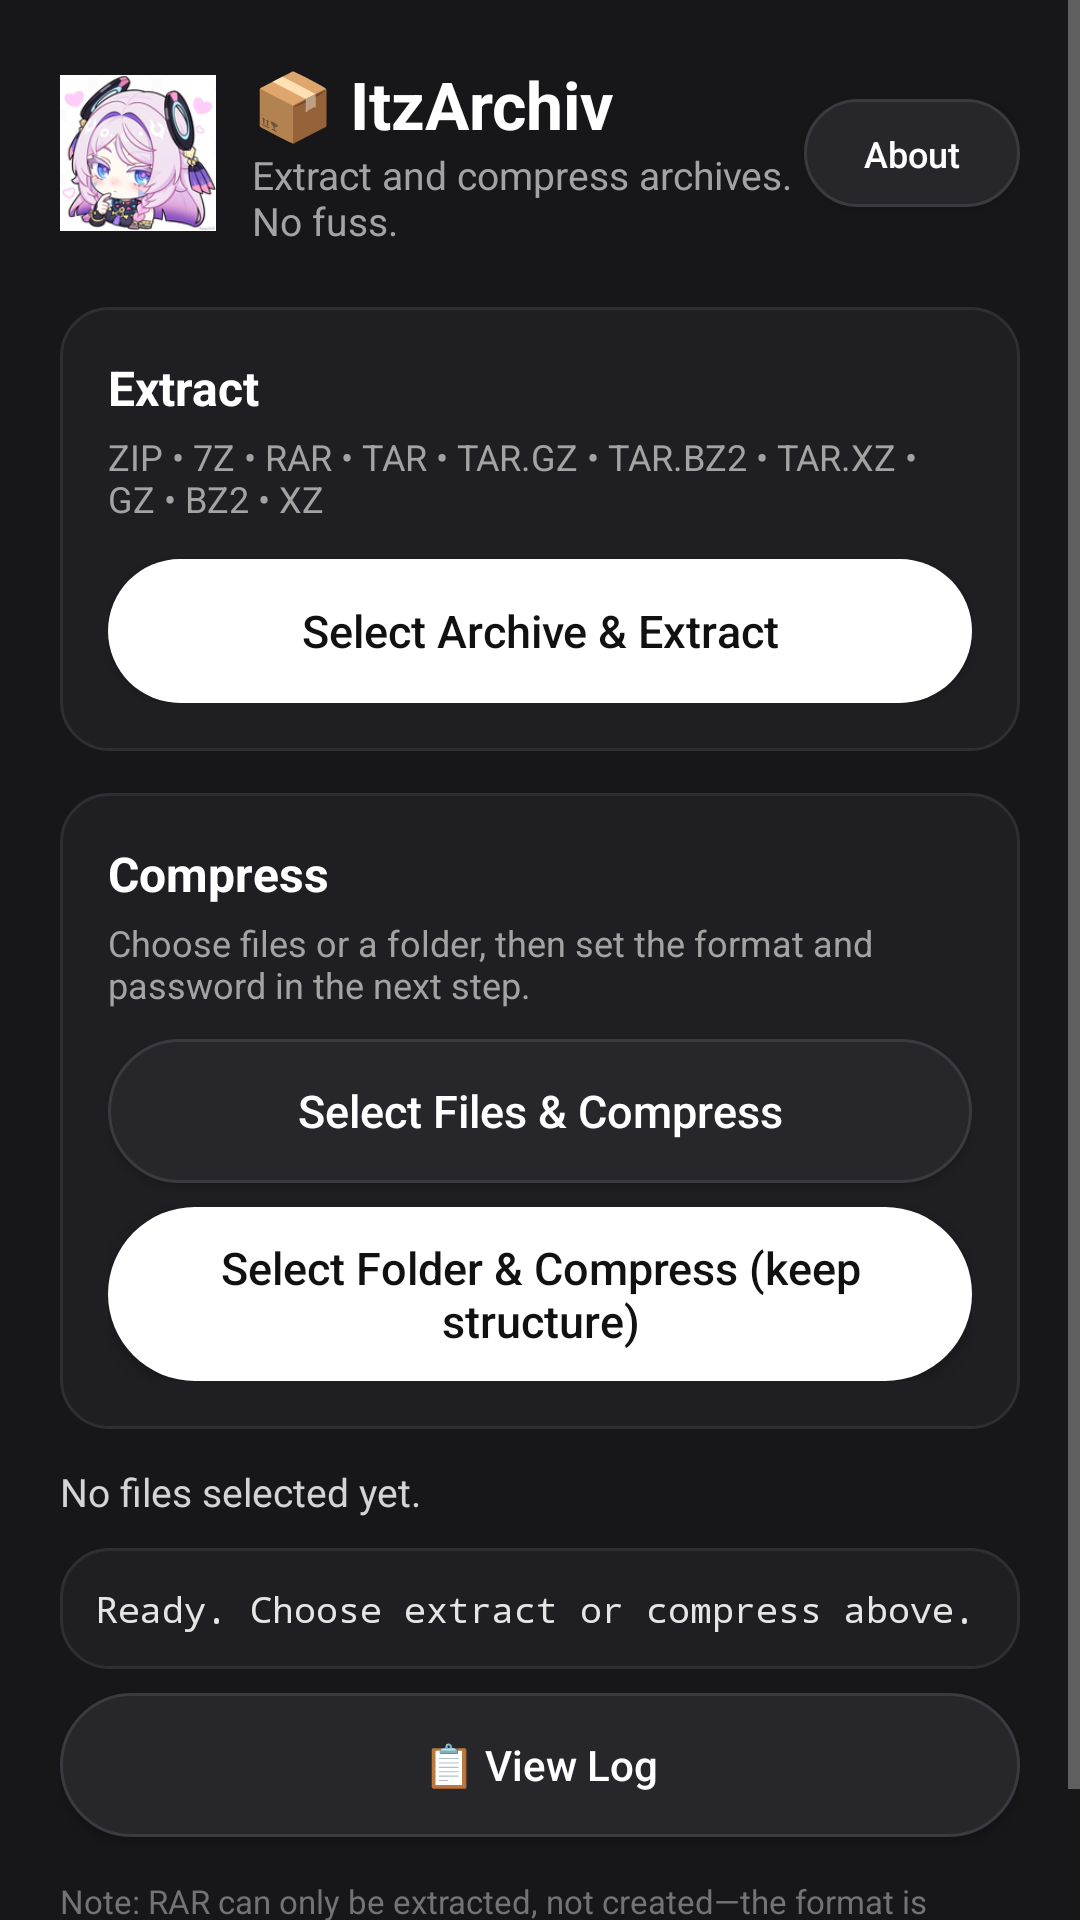

The Android layout XML behind this screen, and the referenced resources:
<!-- AndroidManifest.xml: application theme Theme.ItzArchiv -->
<!-- res/layout/activity_main.xml -->
<?xml version="1.0" encoding="utf-8"?>
<ScrollView xmlns:android="http://schemas.android.com/apk/res/android"
    android:layout_width="match_parent"
    android:layout_height="match_parent"
    android:background="#17171A"
    android:fillViewport="true">

    <LinearLayout
        android:layout_width="match_parent"
        android:layout_height="wrap_content"
        android:orientation="vertical"
        android:padding="20dp">

        <LinearLayout
            android:layout_width="match_parent"
            android:layout_height="wrap_content"
            android:gravity="center_vertical"
            android:orientation="horizontal">

            <ImageView
                android:id="@+id/avatar"
                android:layout_width="52dp"
                android:layout_height="52dp"
                android:contentDescription="Itzli"
                android:src="@mipmap/ic_launcher" />

            <LinearLayout
                android:layout_width="0dp"
                android:layout_height="wrap_content"
                android:layout_marginStart="12dp"
                android:layout_weight="1"
                android:orientation="vertical">

                <TextView
                    android:layout_width="wrap_content"
                    android:layout_height="wrap_content"
                    android:text="@string/app_title"
                    android:textColor="#FFFFFF"
                    android:textSize="22sp"
                    android:textStyle="bold" />

                <TextView
                    android:layout_width="wrap_content"
                    android:layout_height="wrap_content"
                    android:text="@string/app_tagline"
                    android:textColor="#A3A3A3"
                    android:textSize="13sp" />
            </LinearLayout>

            <Button
                android:id="@+id/btnAbout"
                android:layout_width="wrap_content"
                android:layout_height="36dp"
                android:minWidth="72dp"
                android:minHeight="36dp"
                android:paddingStart="12dp"
                android:paddingEnd="12dp"
                android:background="@drawable/bg_pill_dark"
                android:text="@string/about"
                android:textAllCaps="false"
                android:textColor="#FFFFFF"
                android:textSize="12sp" />
        </LinearLayout>

        <LinearLayout
            android:layout_width="match_parent"
            android:layout_height="wrap_content"
            android:layout_marginTop="20dp"
            android:background="@drawable/bg_card"
            android:orientation="vertical"
            android:padding="16dp">

            <TextView
                android:layout_width="wrap_content"
                android:layout_height="wrap_content"
                android:text="@string/extract"
                android:textColor="#FFFFFF"
                android:textSize="16sp"
                android:textStyle="bold" />

            <TextView
                android:layout_width="wrap_content"
                android:layout_height="wrap_content"
                android:layout_marginTop="4dp"
                android:text="@string/extract_formats"
                android:textColor="#A3A3A3"
                android:textSize="12sp" />

            <Button
                android:id="@+id/btnExtract"
                android:layout_width="match_parent"
                android:layout_height="wrap_content"
                android:layout_marginTop="12dp"
                android:background="@drawable/bg_pill_white"
                android:text="@string/select_archive_extract"
                android:textAllCaps="false"
                android:textColor="#111111"
                android:textSize="15sp" />
        </LinearLayout>

        <LinearLayout
            android:layout_width="match_parent"
            android:layout_height="wrap_content"
            android:layout_marginTop="14dp"
            android:background="@drawable/bg_card"
            android:orientation="vertical"
            android:padding="16dp">

            <TextView
                android:layout_width="wrap_content"
                android:layout_height="wrap_content"
                android:text="@string/compress"
                android:textColor="#FFFFFF"
                android:textSize="16sp"
                android:textStyle="bold" />

            <TextView
                android:layout_width="wrap_content"
                android:layout_height="wrap_content"
                android:layout_marginTop="4dp"
                android:text="@string/compress_subtitle"
                android:textColor="#A3A3A3"
                android:textSize="12sp" />

            <Button
                android:id="@+id/btnCompress"
                android:layout_width="match_parent"
                android:layout_height="wrap_content"
                android:layout_marginTop="10dp"
                android:background="@drawable/bg_pill_dark"
                android:text="@string/select_files_compress"
                android:textAllCaps="false"
                android:textColor="#FFFFFF"
                android:textSize="15sp" />

            <Button
                android:id="@+id/btnCompressFolder"
                android:layout_width="match_parent"
                android:layout_height="wrap_content"
                android:layout_marginTop="8dp"
                android:background="@drawable/bg_pill_white"
                android:text="@string/select_folder_compress"
                android:textAllCaps="false"
                android:textColor="#111111"
                android:textSize="15sp" />

        </LinearLayout>

        <TextView
            android:id="@+id/txtSelected"
            android:layout_width="match_parent"
            android:layout_height="wrap_content"
            android:layout_marginTop="12dp"
            android:text="@string/nothing_selected"
            android:textColor="#D4D4D4"
            android:textSize="13sp" />

        <ProgressBar
            android:id="@+id/progress"
            style="?android:attr/progressBarStyleHorizontal"
            android:layout_width="match_parent"
            android:layout_height="wrap_content"
            android:layout_marginTop="12dp"
            android:max="100"
            android:progress="0"
            android:visibility="gone" />

        <TextView
            android:id="@+id/txtPercent"
            android:layout_width="match_parent"
            android:layout_height="wrap_content"
            android:layout_marginTop="4dp"
            android:gravity="end"
            android:text=""
            android:textColor="#FFFFFF"
            android:textSize="14sp"
            android:textStyle="bold"
            android:visibility="gone" />

        <Button
            android:id="@+id/btnCancel"
            android:layout_width="match_parent"
            android:layout_height="wrap_content"
            android:layout_marginTop="8dp"
            android:background="@drawable/bg_pill_dark"
            android:text="@string/cancel"
            android:textAllCaps="false"
            android:textColor="#FFFFFF"
            android:textSize="14sp"
            android:visibility="gone" />

        <TextView
            android:id="@+id/txtStatus"
            android:layout_width="match_parent"
            android:layout_height="wrap_content"
            android:layout_marginTop="10dp"
            android:background="@drawable/bg_card"
            android:fontFamily="monospace"
            android:padding="12dp"
            android:text="@string/ready_status"
            android:textColor="#E5E5E5"
            android:textSize="12sp" />

        <Button
            android:id="@+id/btnShowLog"
            android:layout_width="match_parent"
            android:layout_height="wrap_content"
            android:layout_marginTop="8dp"
            android:background="@drawable/bg_pill_dark"
            android:text="@string/view_log"
            android:textAllCaps="false"
            android:textColor="#FFFFFF"
            android:textSize="14sp" />

        <TextView
            android:layout_width="match_parent"
            android:layout_height="wrap_content"
            android:layout_marginTop="14dp"
            android:text="@string/rar_note"
            android:textColor="#737373"
            android:textSize="11sp" />
    </LinearLayout>
</ScrollView>
<!-- resources referenced by this layout -->
<resources>
  <!-- drawable bg_card (drawable) -->
  <?xml version="1.0" encoding="utf-8"?>
  <shape xmlns:android="http://schemas.android.com/apk/res/android" android:shape="rectangle">
      <corners android:radius="16dp" />
      <solid android:color="#1F1F23" />
      <stroke android:width="1dp" android:color="#2E2E33" />
  </shape>
  <!-- drawable bg_pill_dark (drawable) -->
  <?xml version="1.0" encoding="utf-8"?>
  <shape xmlns:android="http://schemas.android.com/apk/res/android" android:shape="rectangle">
      <corners android:radius="999dp" />
      <solid android:color="#26262B" />
      <stroke android:width="1dp" android:color="#3A3A40" />
      <padding android:left="18dp" android:right="18dp" android:top="10dp" android:bottom="10dp" />
  </shape>
  <!-- drawable bg_pill_white (drawable) -->
  <?xml version="1.0" encoding="utf-8"?>
  <shape xmlns:android="http://schemas.android.com/apk/res/android" android:shape="rectangle">
      <corners android:radius="999dp" />
      <solid android:color="#FFFFFF" />
      <padding android:left="18dp" android:right="18dp" android:top="10dp" android:bottom="10dp" />
  </shape>
  <!-- mipmap ic_launcher: png bitmap (mipmap-mdpi, 5452 bytes) -->
  <string name="about">About</string>
  <string name="app_tagline">Extract and compress archives. No fuss.</string>
  <string name="app_title">📦 ItzArchiv</string>
  <string name="cancel">Cancel</string>
  <string name="compress">Compress</string>
  <string name="compress_subtitle">Choose files or a folder, then set the format and password in the next step.</string>
  <string name="extract">Extract</string>
  <string name="extract_formats">ZIP • 7Z • RAR • TAR • TAR.GZ • TAR.BZ2 • TAR.XZ • GZ • BZ2 • XZ</string>
  <string name="nothing_selected">No files selected yet.</string>
  <string name="rar_note">Note: RAR can only be extracted, not created—the format is proprietary to WinRAR. Compression passwords are available for ZIP &amp; 7Z; TAR has no password standard.</string>
  <string name="ready_status">Ready. Choose extract or compress above.</string>
  <string name="select_archive_extract">Select Archive &amp; Extract</string>
  <string name="select_files_compress">Select Files &amp; Compress</string>
  <string name="select_folder_compress">Select Folder &amp; Compress (keep structure)</string>
  <string name="view_log">📋 View Log</string>
  <style name="Theme.ItzArchiv" parent="@android:style/Theme.Material.NoActionBar">
          <item name="android:windowBackground">#17171A</item>
          <item name="android:statusBarColor">#17171A</item>
          <item name="android:navigationBarColor">#17171A</item>
          <item name="android:colorAccent">#FFFFFF</item>
          <item name="android:textColorPrimary">#F5F5F5</item>
          <item name="android:textColorSecondary">#A3A3A3</item>
      </style>
</resources>
